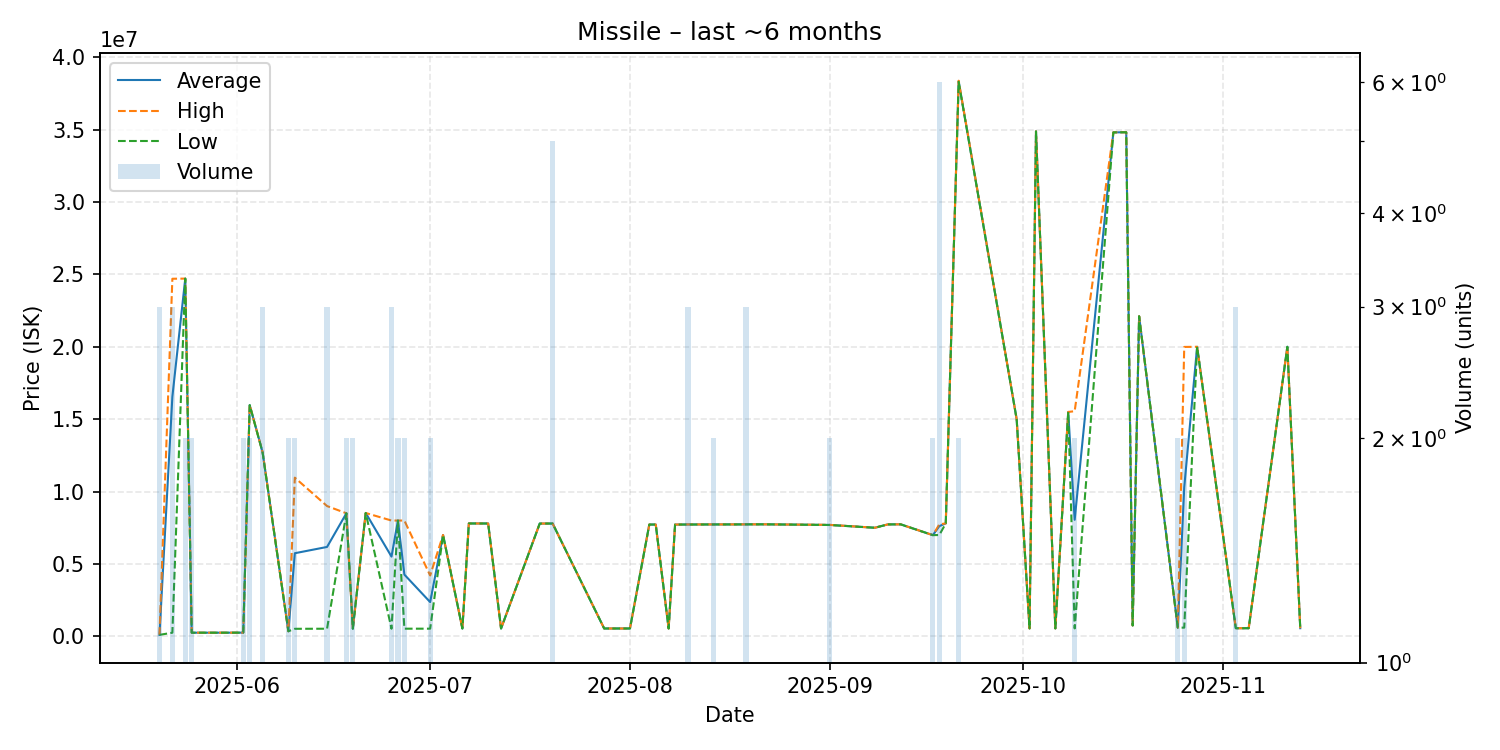

Source data for this figure (header and first rows):
date, average, highest, lowest, order_count, volume
2025-05-20, 100400, 100400, 100400, 2, 3
2025-05-22, 16550000, 24700000, 250000, 3, 3
2025-05-24, 24710000, 24710000, 24710000, 2, 2
2025-05-25, 250400, 250500, 250300, 2, 2
2025-05-30, 251000, 251000, 251000, 1, 1
2025-06-01, 252400, 252400, 252400, 1, 1
2025-06-02, 255000, 255000, 255000, 1, 2
2025-06-03, 15970000, 15970000, 15970000, 2, 2
2025-06-05, 12716667, 12725000, 12700000, 3, 3
2025-06-09, 350000, 350000, 350000, 2, 2
2025-06-10, 5740200, 10960000, 520400, 2, 2
2025-06-15, 6174033, 8998500, 525100, 3, 3
2025-06-18, 8500000, 8500000, 8500000, 2, 2
2025-06-19, 526600, 526600, 526600, 2, 2
2025-06-21, 8520000, 8520000, 8520000, 1, 1
2025-06-25, 5507400, 7998000, 526200, 2, 3
2025-06-26, 7998000, 7998000, 7998000, 2, 2
2025-06-27, 4263050, 7998000, 528100, 2, 2
2025-07-01, 2364050, 4200000, 528100, 2, 2
2025-07-03, 7000000, 7000000, 7000000, 1, 1
2025-07-06, 539100, 539100, 539100, 1, 1
2025-07-07, 7796000, 7796000, 7796000, 1, 1
2025-07-10, 7794000, 7794000, 7794000, 1, 1
2025-07-12, 539000, 539000, 539000, 1, 1
2025-07-18, 7790000, 7790000, 7790000, 1, 1
2025-07-20, 7791000, 7791000, 7791000, 3, 5
2025-07-28, 541500, 541500, 541500, 1, 1
2025-08-01, 541600, 541600, 541600, 1, 1
2025-08-04, 7721000, 7721000, 7721000, 1, 1
2025-08-05, 7722000, 7722000, 7722000, 1, 1
2025-08-07, 541700, 541700, 541700, 1, 1
2025-08-08, 7720000, 7720000, 7720000, 1, 1
2025-08-10, 7726333, 7729000, 7721000, 3, 3
2025-08-14, 7729000, 7730000, 7728000, 2, 2
2025-08-18, 7731000, 7731000, 7731000, 1, 1
2025-08-19, 7735000, 7736000, 7733000, 2, 3
2025-08-21, 7736000, 7736000, 7736000, 1, 1
2025-08-22, 7736000, 7736000, 7736000, 1, 1
2025-09-01, 7695000, 7700000, 7690000, 2, 2
2025-09-08, 7500000, 7500000, 7500000, 1, 1
2025-09-10, 7731000, 7731000, 7731000, 1, 1
2025-09-11, 7733000, 7733000, 7733000, 1, 1
2025-09-12, 7736000, 7736000, 7736000, 1, 1
2025-09-17, 6989500, 6990000, 6989000, 2, 2
2025-09-18, 7613333, 7736000, 7000000, 2, 6
2025-09-19, 7800000, 7800000, 7800000, 1, 1
2025-09-21, 38340000, 38380000, 38300000, 2, 2
2025-09-30, 15000000, 15000000, 15000000, 1, 1
2025-10-02, 546100, 546100, 546100, 1, 1
2025-10-03, 34880000, 34880000, 34880000, 1, 1
2025-10-06, 546500, 546500, 546500, 1, 1
2025-10-08, 15500000, 15500000, 15500000, 1, 1
2025-10-09, 8048250, 15550000, 546500, 2, 2
2025-10-15, 34810000, 34810000, 34810000, 1, 1
2025-10-17, 34820000, 34820000, 34820000, 1, 1
2025-10-18, 750000, 750000, 750000, 1, 1
2025-10-19, 22110000, 22110000, 22110000, 1, 1
2025-10-25, 600000, 600000, 600000, 1, 2
2025-10-26, 10295000, 19990000, 600000, 2, 2
2025-10-28, 20000000, 20000000, 20000000, 1, 1
... 5 more rows
